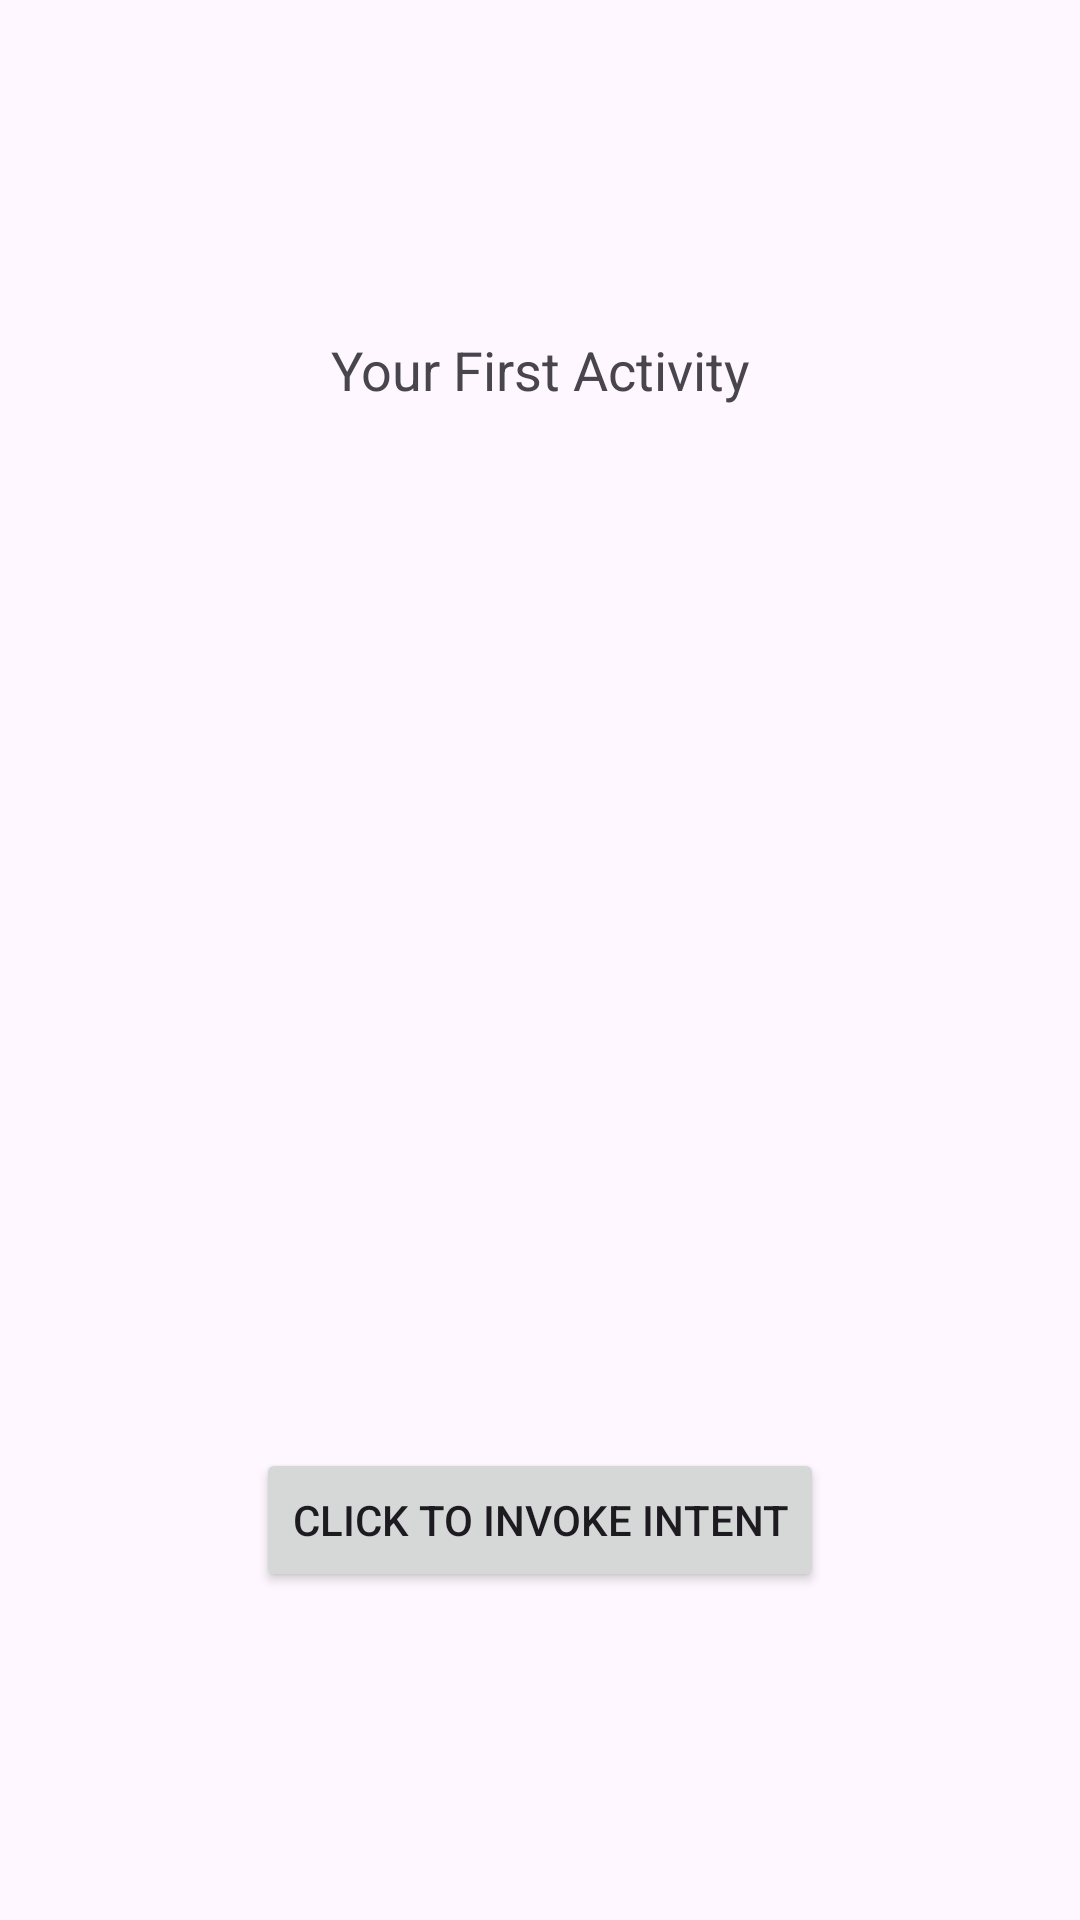

Reconstruct the res/layout file that produces this screen, plus the resources it refers to.
<!-- AndroidManifest.xml: application theme Theme.JavaPointApp -->
<!-- res/layout/activity_main2.xml -->
<?xml version="1.0" encoding="utf-8"?>
<androidx.constraintlayout.widget.ConstraintLayout xmlns:android="http://schemas.android.com/apk/res/android"
    xmlns:app="http://schemas.android.com/apk/res-auto"
    xmlns:tools="http://schemas.android.com/tools"
    android:id="@+id/main"
    android:layout_width="match_parent"
    android:layout_height="match_parent"
    tools:context=".implicitintent.MainActivity2">

    <TextView
        android:id="@+id/textView"
        android:layout_width="wrap_content"
        android:layout_height="wrap_content"
        android:layout_marginBottom="8dp"
        android:layout_marginTop="8dp"
        android:text="Your First Activity"
        android:textSize="18sp"
        app:layout_constraintBottom_toBottomOf="parent"
        app:layout_constraintHorizontal_bias="0.501"
        app:layout_constraintLeft_toLeftOf="parent"
        app:layout_constraintRight_toRightOf="parent"
        app:layout_constraintTop_toTopOf="parent"
        app:layout_constraintVertical_bias="0.172" />

    <Button
        android:id="@+id/button"
        android:layout_width="wrap_content"
        android:layout_height="wrap_content"
        android:layout_marginBottom="8dp"
        android:layout_marginEnd="8dp"
        android:layout_marginStart="8dp"
        android:layout_marginTop="8dp"
        android:text="click to invoke intent"
        app:layout_constraintBottom_toBottomOf="parent"
        app:layout_constraintEnd_toEndOf="parent"
        app:layout_constraintStart_toStartOf="parent"
        app:layout_constraintTop_toBottomOf="@+id/textView"
        app:layout_constraintVertical_bias="0.77" />

</androidx.constraintlayout.widget.ConstraintLayout>
<!-- resources referenced by this layout -->
<resources>
  <style name="Theme.JavaPointApp" parent="Base.Theme.JavaPointApp" />
  <style name="Base.Theme.JavaPointApp" parent="Theme.Material3.DayNight.NoActionBar">
          
          
      </style>
</resources>
